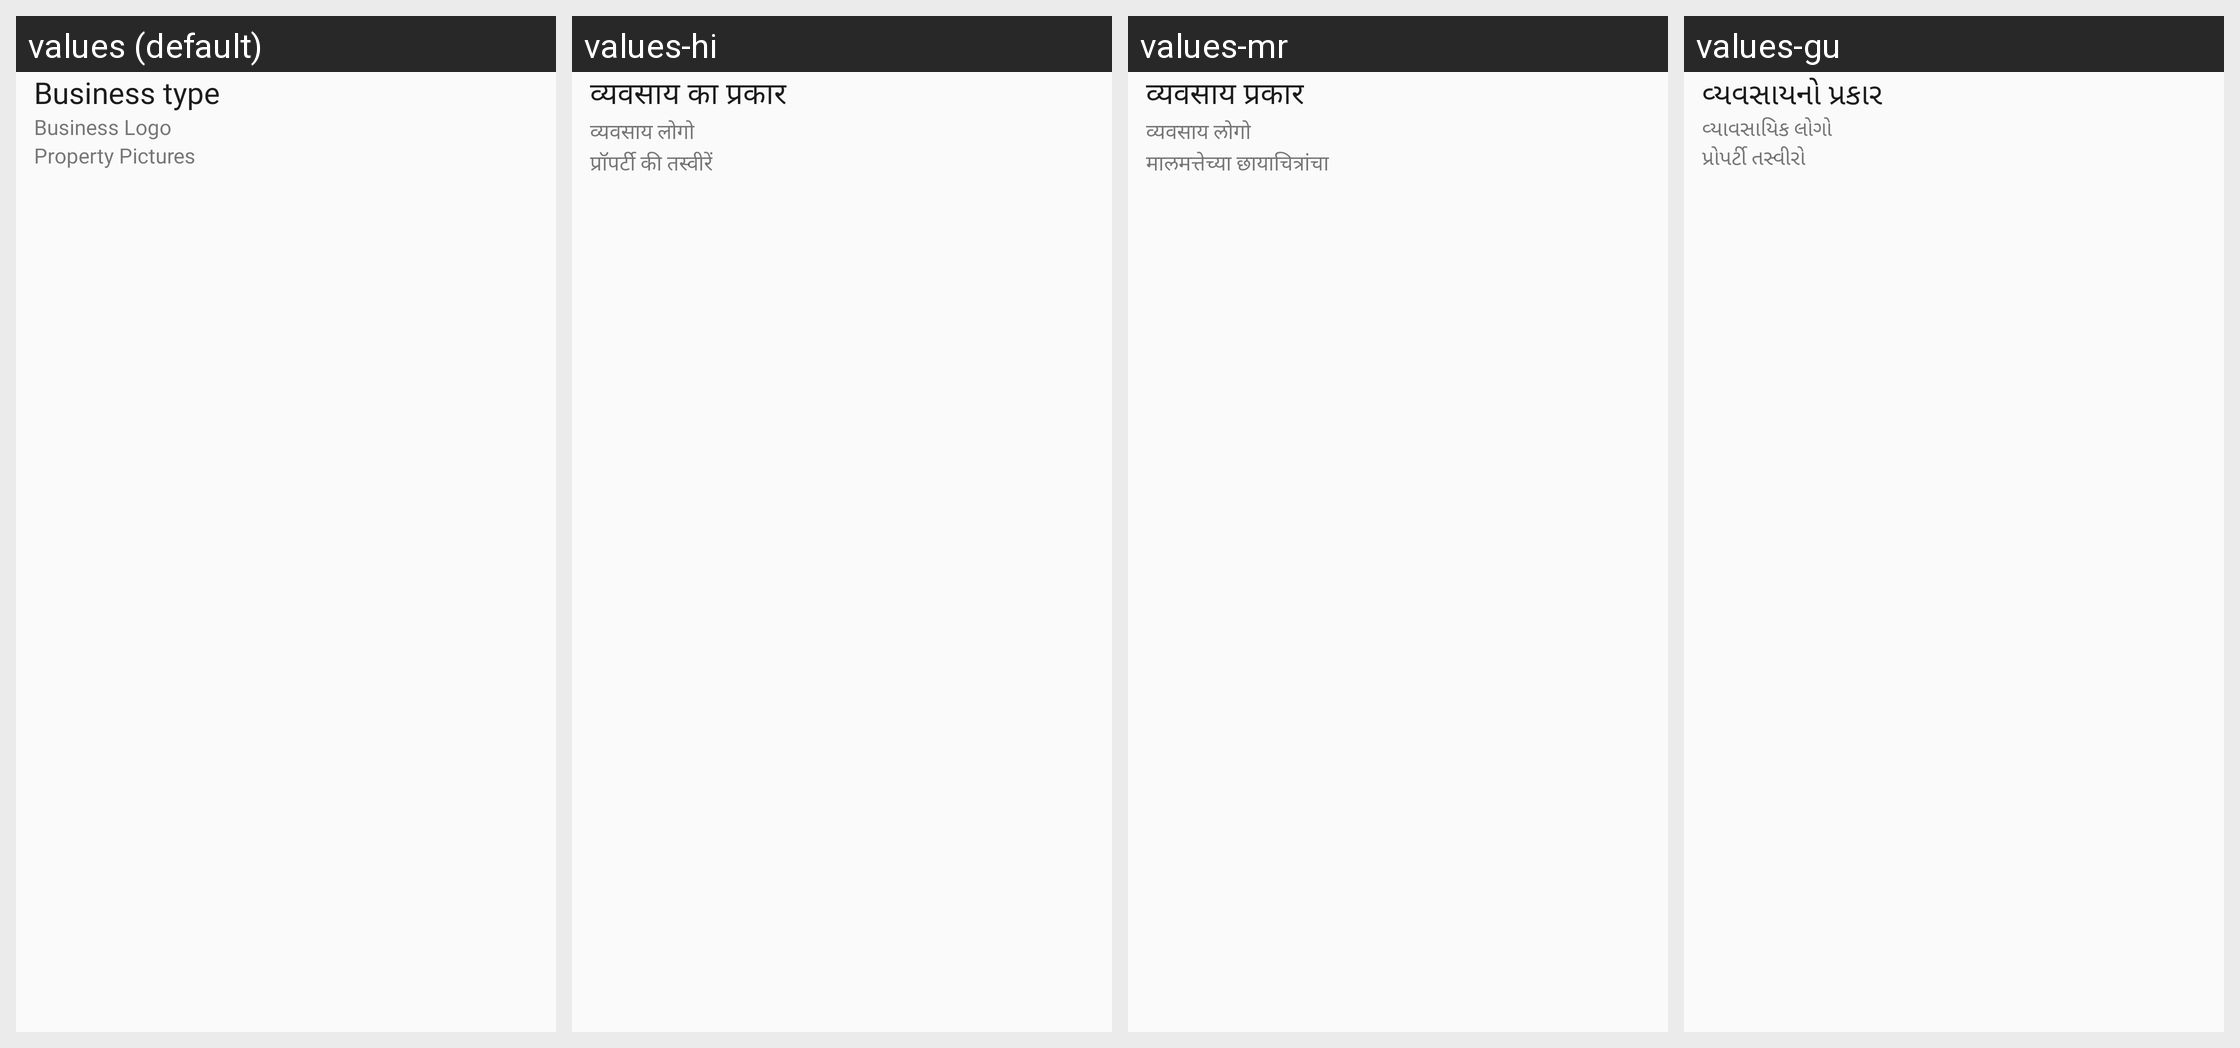

Translations of the strings shown on this Android screen, per locale in the grid:
Android screen res/layout/activity_business_type_media.xml rendered under 4 locales, left to right: values (default), values-hi, values-mr, values-gu. Device: Nexus 5 (rendered at 1080×1920; each locale shown at half size, 540×960, under a caption strip naming it); theme Theme.TheHotelMedia.
Other locales in the repository, not shown: values-en, values-kn, values-te.
Strings drawn on this screen, with the default value and each locale's value (text and hints the layout hard-codes, and strings that could not be matched under every locale, appear in the picture but are not listed):

business_type
  values: Business type
  values-hi: व्यवसाय का प्रकार
  values-mr: व्यवसाय प्रकार
  values-gu: વ્યવસાયનો પ્રકાર

business_logo
  values: Business Logo
  values-hi: व्यवसाय लोगो
  values-mr: व्यवसाय लोगो
  values-gu: વ્યાવસાયિક લોગો

property_pictures
  values: Property Pictures
  values-hi: प्रॉपर्टी की तस्वीरें
  values-mr: मालमत्तेच्या छायाचित्रांचा
  values-gu: પ્રોપર્ટી તસ્વીરો
